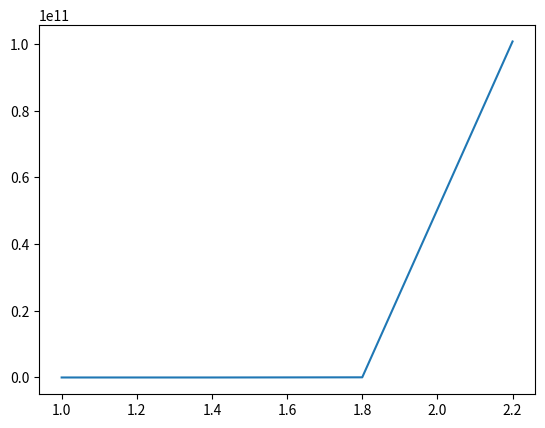

Write the Python code that produced this figure.
import numpy as np
import matplotlib.pyplot as plt

def f(x,y):
    #return x**2-3*y
    return pow(x,3*x) - 40*y
    #return x**(3*x)-40*y

# (f(x,y),a(punto inicial),b(punto final),y0(condicion inicial),h(paso)
def rk4(f,a,b,y0,h):
    x = np.arange(a,b+h,h)
    n = len(x)
    y = np.zeros(n)
    y[0] = y0
    for i in range(0, n-1):
        k1 = f(x[i], y[i])
        k2 = f(x[i]+h/2, y[i]+k1*h/2)
        k3 = f(x[i]+h/2, y[i]+k2*h/2)
        k4 = f(x[i]+h, y[i]+k3*h)
        y[i+1] = y[i]+(h/6)*(k1+2*k2+2*k3+k4)
    error(n, int(h))
    plt.plot(x, y)
    plt.show()

def digitosCont(n):
    cant = 1
    while n > 9:
        n = n / 10
        cant = cant + 1
    return cant

def digitos(n):
    return list(map(int, str(n)))

def error(n, cap):
    expo = digitosCont(n)
    notacion = int(n * (pow(10, expo - 1)))
    arreglo = digitos(notacion)

    truncamiento = 0
    for i in range(cap, len(arreglo)):
        truncamiento = (truncamiento * 10) + arreglo[i]

    valor = truncamiento / 10
    error = expo - cap

    print("El error de truncamiento es :", valor, "x10^", error)


rk4(f,1,2,10,0.4)
#rk4(f,1,2,10,0.01)
#rk4(f,1,2,10,1.55)


